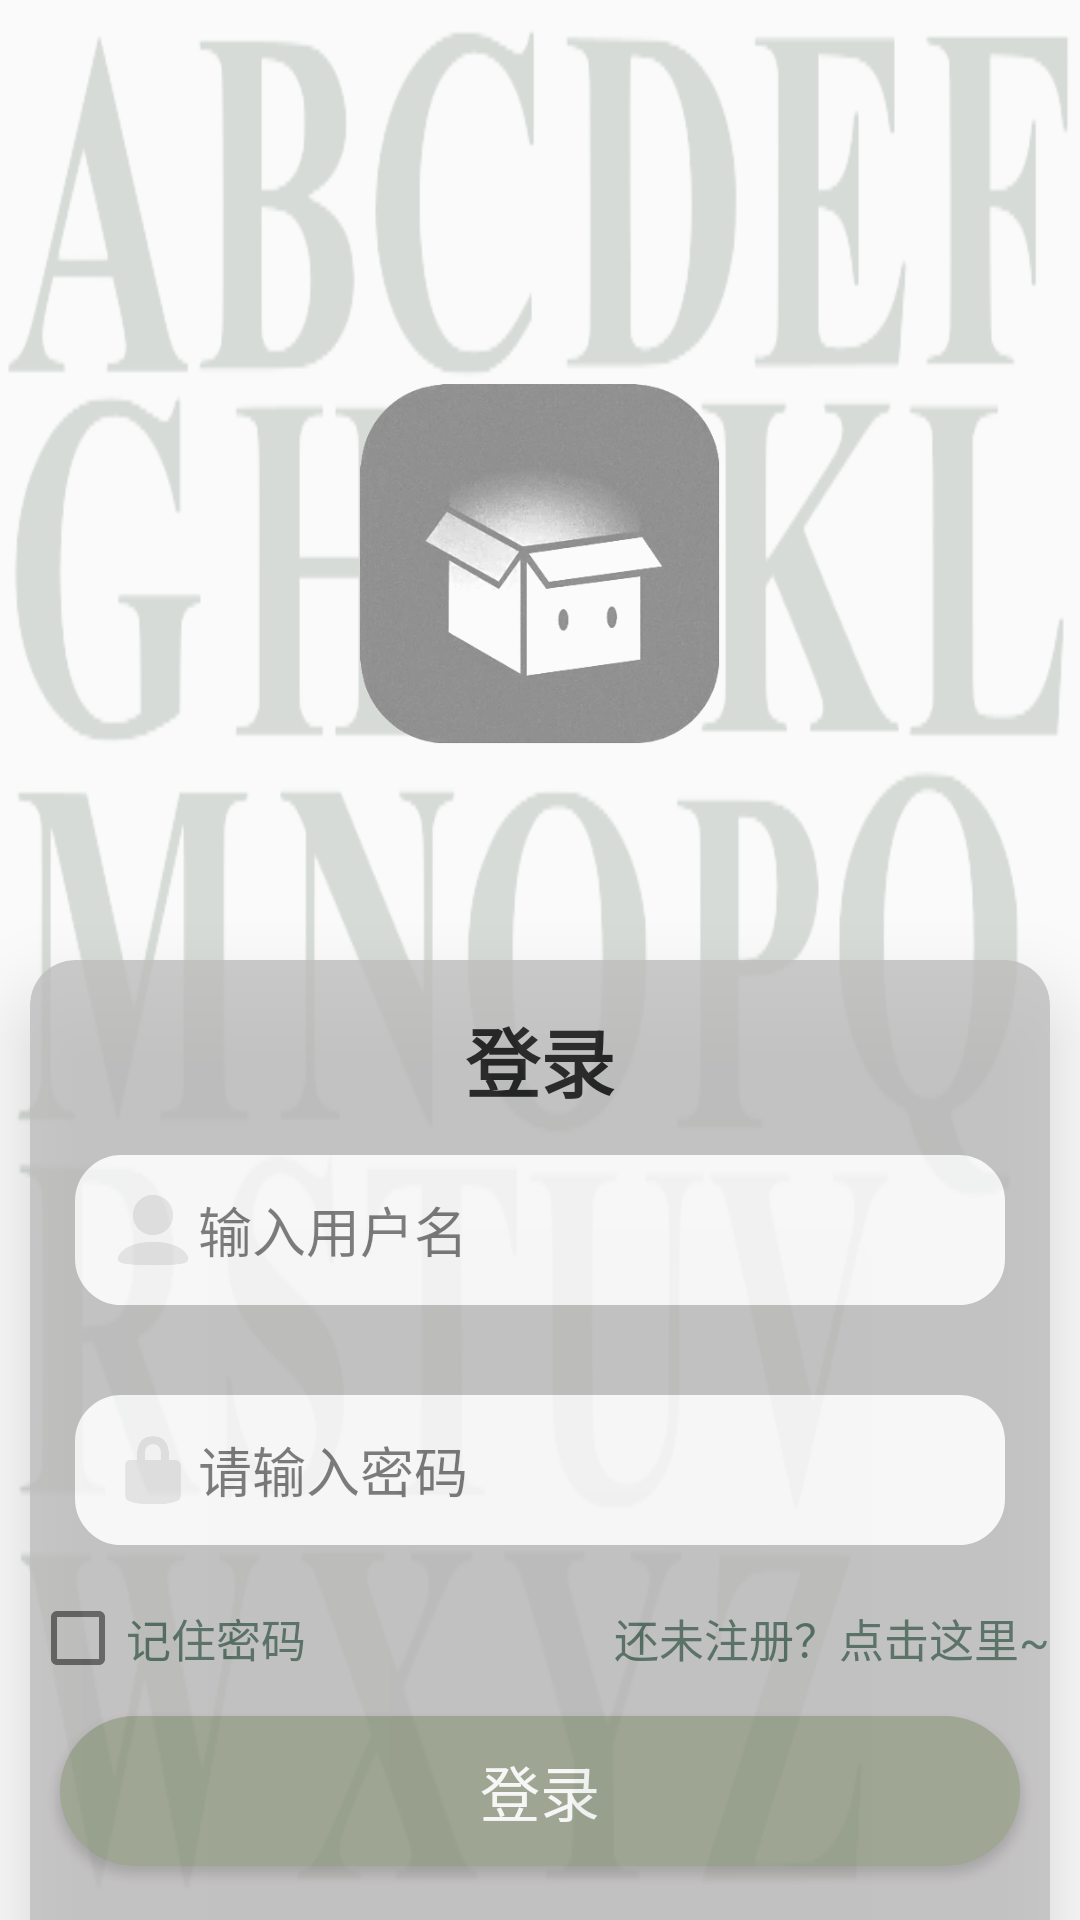

Reconstruct the res/layout file that produces this screen, plus the resources it refers to.
<!-- AndroidManifest.xml: application theme Theme.LXBox -->
<!-- res/layout/activity_login.xml -->
<?xml version="1.0" encoding="utf-8"?>
<androidx.constraintlayout.widget.ConstraintLayout xmlns:android="http://schemas.android.com/apk/res/android"
    xmlns:app="http://schemas.android.com/apk/res-auto"
    xmlns:tools="http://schemas.android.com/tools"
    android:id="@+id/main"
    android:layout_width="match_parent"
    android:layout_height="match_parent"
    android:background="@drawable/login_bg"
    tools:context=".controller.activity.LoginActivity">

    <ImageView
        android:id="@+id/imageView3"
        android:layout_width="match_parent"
        android:layout_height="120dp"
        app:layout_constraintTop_toTopOf="@+id/guideline4"
        app:srcCompat="@mipmap/logo_withoutbackg"
        tools:layout_editor_absoluteX="130dp" />

    <androidx.cardview.widget.CardView
        android:layout_width="match_parent"
        android:layout_height="500dp"
        android:layout_marginStart="10dp"
        android:layout_marginEnd="10dp"
        android:alpha="0.8"
        app:cardBackgroundColor="#BFBDBD"
        app:cardCornerRadius="15dp"
        app:cardElevation="15dp"
        app:layout_constraintEnd_toEndOf="@+id/guideline3"
        app:layout_constraintStart_toStartOf="@+id/guideline2"
        app:layout_constraintTop_toTopOf="@+id/guideline1">

        <TextView
            android:layout_width="match_parent"
            android:layout_height="wrap_content"
            android:layout_margin="15dp"
            android:gravity="center"
            android:text="登录"
            android:textColor="@color/black"
            android:textSize="25sp"
            android:textStyle="bold" />

        <androidx.appcompat.widget.LinearLayoutCompat
            android:layout_width="match_parent"
            android:layout_height="wrap_content"
            android:layout_marginTop="50dp"
            android:orientation="vertical">

            <androidx.appcompat.widget.LinearLayoutCompat
                android:layout_width="match_parent"
                android:layout_height="50dp"
                android:layout_margin="15dp"
                android:background="@drawable/login_et_bg"
                android:paddingLeft="10dp">

                <ImageView
                    android:layout_width="30dp"
                    android:layout_height="wrap_content"
                    android:layout_gravity="center"
                    android:layout_marginLeft="1dp"
                    android:src="@mipmap/login_icon" />

                <EditText
                    android:id="@+id/login_et_name"
                    android:layout_width="match_parent"
                    android:layout_height="match_parent"
                    android:background="@null"
                    android:hint="输入用户名" />
            </androidx.appcompat.widget.LinearLayoutCompat>

            <androidx.appcompat.widget.LinearLayoutCompat
                android:layout_width="match_parent"
                android:layout_height="50dp"
                android:layout_margin="15dp"
                android:background="@drawable/login_et_bg"
                android:paddingLeft="10dp">

                <ImageView
                    android:layout_width="30dp"
                    android:layout_height="wrap_content"
                    android:layout_gravity="center"
                    android:layout_marginLeft="1dp"
                    android:src="@mipmap/pw_icon" />

                <EditText
                    android:id="@+id/login_et_pw"
                    android:layout_width="match_parent"
                    android:layout_height="match_parent"
                    android:background="@null"
                    android:ems="10"
                    android:hint="请输入密码"
                    android:inputType="textPassword" />

            </androidx.appcompat.widget.LinearLayoutCompat>


            <RelativeLayout
                android:layout_width="match_parent"
                android:layout_height="wrap_content">

                <CheckBox
                    android:id="@+id/login_checkbox"
                    android:layout_width="wrap_content"
                    android:layout_height="wrap_content"
                    android:layout_centerVertical="true"
                    android:layout_weight="1"
                    android:text="记住密码"
                    android:textSize="15sp"
                    android:textColor="#3C5B4E" />

                <TextView
                    android:id="@+id/register"
                    android:layout_width="wrap_content"
                    android:layout_height="wrap_content"
                    android:layout_alignParentRight="true"
                    android:layout_centerVertical="true"
                    android:layout_gravity="right"
                    android:text="还未注册？点击这里~"
                    android:textColor="#3C5B4E"
                    android:textSize="15sp" />
            </RelativeLayout>

            <Button
                android:id="@+id/login_button"
                android:layout_width="match_parent"
                android:layout_height="50dp"
                android:layout_margin="10dp"
                android:background="@drawable/login_button"
                android:text="登录"
                android:textColor="@color/white"
                android:textSize="20sp" />


        </androidx.appcompat.widget.LinearLayoutCompat>

    </androidx.cardview.widget.CardView>

    <androidx.constraintlayout.widget.Guideline
        android:id="@+id/guideline1"
        android:layout_width="wrap_content"
        android:layout_height="wrap_content"
        android:orientation="horizontal"
        app:layout_constraintGuide_percent="0.5" />

    <androidx.constraintlayout.widget.Guideline
        android:id="@+id/guideline2"
        android:layout_width="wrap_content"
        android:layout_height="wrap_content"
        android:orientation="vertical"
        app:layout_constraintGuide_begin="10dp" />

    <androidx.constraintlayout.widget.Guideline
        android:id="@+id/guideline3"
        android:layout_width="wrap_content"
        android:layout_height="wrap_content"
        android:orientation="vertical"
        app:layout_constraintGuide_end="10dp" />

    <androidx.constraintlayout.widget.Guideline
        android:id="@+id/guideline4"
        android:layout_width="wrap_content"
        android:layout_height="wrap_content"
        android:orientation="horizontal"
        app:layout_constraintGuide_percent="0.2" />


</androidx.constraintlayout.widget.ConstraintLayout>
<!-- resources referenced by this layout -->
<resources>
  <color name="black">#FF000000</color>
  <color name="white">#FFFFFFFF</color>
  <!-- drawable login_bg (drawable) -->
  <?xml version="1.0" encoding="utf-8"?>
  
  <bitmap
      xmlns:android="http://schemas.android.com/apk/res/android"
      android:src="@drawable/abc"/>
  <!-- drawable login_button (drawable) -->
  <?xml version="1.0" encoding="utf-8"?>
  
  <shape xmlns:android="http://schemas.android.com/apk/res/android">
      <corners android:radius="25dp"/>
      <solid android:color="#919B84"/>
  </shape>
  <!-- drawable login_et_bg (drawable) -->
  <?xml version="1.0" encoding="utf-8"?>
  
  <shape xmlns:android="http://schemas.android.com/apk/res/android">
      <solid android:color="@color/white"/>
      <corners android:radius="15dp"/>
      <stroke android:color="@color/white" android:width="1dp"/>
  </shape>
  <!-- mipmap login_icon: png bitmap (mipmap-hdpi, 4942 bytes) -->
  <!-- mipmap logo_withoutbackg: png bitmap (mipmap-hdpi, 113652 bytes) -->
  <!-- mipmap pw_icon: png bitmap (mipmap-hdpi, 3679 bytes) -->
  <style name="Theme.LXBox" parent="Base.Theme.LXBox" />
  <!-- drawable abc: png bitmap (drawable, 62599 bytes) -->
  <style name="Base.Theme.LXBox" parent="Theme.MaterialComponents.DayNight.NoActionBar.Bridge">
          
          
      </style>
</resources>
